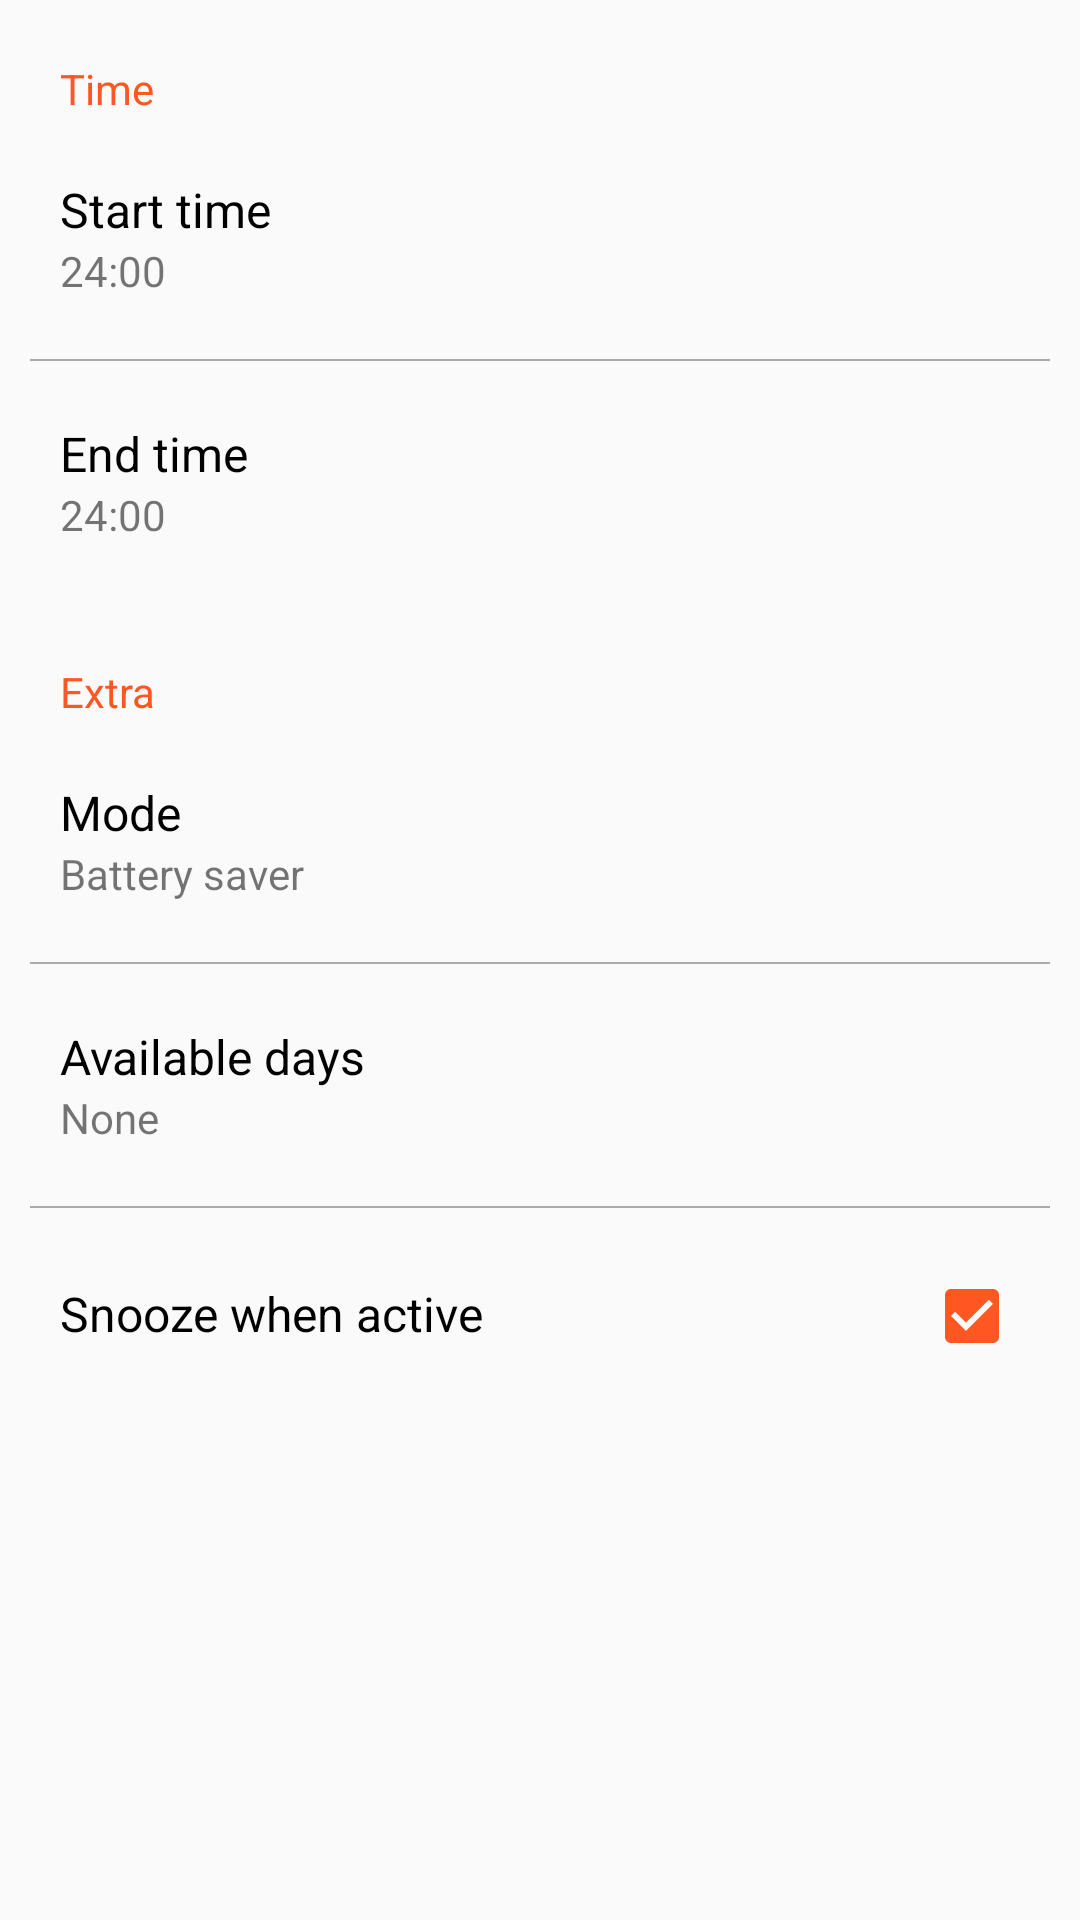

The Android layout XML behind this screen, and the referenced resources:
<!-- AndroidManifest.xml: application theme AppTheme -->
<!-- res/layout/setting_main.xml -->
<?xml version="1.0" encoding="utf-8"?>
<ScrollView xmlns:android="http://schemas.android.com/apk/res/android"
            android:layout_width="match_parent"
            android:layout_height="match_parent">

    <FrameLayout
        android:layout_width="match_parent"
        android:layout_height="wrap_content">

        <LinearLayout
            android:orientation="vertical"
            android:layout_width="match_parent"
            android:layout_height="wrap_content">

            <include layout="@layout/setting_time"/>

            <include layout="@layout/setting_extra"/>
        </LinearLayout>

        <View
            android:id="@+id/disable_overlay"
            android:layout_width="match_parent"
            android:layout_height="match_parent"
            android:background="@color/disable_overlay_color"
            android:clickable="true"
            android:visibility="gone"/>

    </FrameLayout>
</ScrollView>
<!-- res/layout/setting_time.xml (included above) -->
<?xml version="1.0" encoding="utf-8"?>
<LinearLayout xmlns:android="http://schemas.android.com/apk/res/android"
              android:layout_width="match_parent"
              android:layout_height="wrap_content"
              android:orientation="vertical">

    <TextView
        android:layout_width="match_parent"
        android:layout_height="wrap_content"
        android:paddingLeft="@dimen/setting_keyline1"
        android:paddingRight="@dimen/setting_keyline1"
        android:paddingTop="@dimen/setting_item_margin_vertical"
        android:text="@string/setting_time"
        android:textColor="@color/setting_group_title_text_color"/>

    <LinearLayout
        android:id="@+id/start_time"
        android:background="@drawable/setting_item_bg"
        android:paddingBottom="@dimen/setting_item_margin_vertical"
        android:paddingLeft="@dimen/setting_keyline1"
        android:paddingRight="@dimen/setting_keyline1"
        android:paddingTop="@dimen/setting_item_margin_vertical"
        android:layout_width="match_parent"
        android:layout_height="wrap_content"
        android:orientation="vertical">

        <TextView
            android:layout_width="match_parent"
            android:layout_height="wrap_content"
            android:text="@string/setting_start_time"
            android:textColor="@color/setting_item_title_text"
            android:textSize="@dimen/setting_item_title_text_size"/>

        <TextView
            android:id="@+id/start_time_text"
            android:layout_width="match_parent"
            android:layout_height="wrap_content"
            android:text="@string/default_start_time"/>

    </LinearLayout>

    <include layout="@layout/setting_separate"/>

    <LinearLayout
        android:id="@+id/end_time"
        android:background="@drawable/setting_item_bg"
        android:paddingBottom="@dimen/setting_item_margin_vertical"
        android:paddingLeft="@dimen/setting_keyline1"
        android:paddingRight="@dimen/setting_keyline1"
        android:paddingTop="@dimen/setting_item_margin_vertical"
        android:layout_width="match_parent"
        android:layout_height="wrap_content"
        android:orientation="vertical">

        <TextView
            android:layout_width="match_parent"
            android:layout_height="wrap_content"
            android:text="@string/setting_end_time"
            android:textColor="@color/setting_item_title_text"
            android:textSize="@dimen/setting_item_title_text_size"/>

        <TextView
            android:id="@+id/end_time_text"
            android:layout_width="match_parent"
            android:layout_height="wrap_content"
            android:text="@string/default_start_time"/>

    </LinearLayout>

</LinearLayout>
<!-- res/layout/setting_extra.xml (included above) -->
<?xml version="1.0" encoding="utf-8"?>
<LinearLayout xmlns:android="http://schemas.android.com/apk/res/android"
              android:layout_width="match_parent"
              android:layout_height="wrap_content"
              android:orientation="vertical">

    <TextView
        android:layout_width="match_parent"
        android:layout_height="wrap_content"
        android:paddingLeft="@dimen/setting_keyline1"
        android:paddingRight="@dimen/setting_keyline1"
        android:paddingTop="@dimen/setting_item_margin_vertical"
        android:text="@string/setting_extra"
        android:textColor="@color/setting_group_title_text_color"/>

    <LinearLayout
        android:id="@+id/mode_switch"
        android:background="@drawable/setting_item_bg"
        android:paddingBottom="@dimen/setting_item_margin_vertical"
        android:paddingLeft="@dimen/setting_keyline1"
        android:paddingRight="@dimen/setting_keyline1"
        android:paddingTop="@dimen/setting_item_margin_vertical"
        android:layout_width="match_parent"
        android:layout_height="wrap_content"
        android:orientation="vertical">

        <TextView
            android:layout_width="match_parent"
            android:layout_height="wrap_content"
            android:text="@string/setting_mode"
            android:textColor="@color/setting_item_title_text"
            android:textSize="@dimen/setting_item_title_text_size"/>

        <TextView
            android:id="@+id/working_mode_text"
            android:layout_width="match_parent"
            android:layout_height="wrap_content"
            android:text="@string/mode_battery_saver"/>

    </LinearLayout>

    <include layout="@layout/setting_separate"/>

    <LinearLayout
        android:id="@+id/available_days"
        android:background="@drawable/setting_item_bg"
        android:paddingBottom="@dimen/setting_item_margin_vertical"
        android:paddingLeft="@dimen/setting_keyline1"
        android:paddingRight="@dimen/setting_keyline1"
        android:paddingTop="@dimen/setting_item_margin_vertical"
        android:layout_width="match_parent"
        android:layout_height="wrap_content"
        android:orientation="vertical">

        <TextView
            android:layout_width="match_parent"
            android:layout_height="wrap_content"
            android:text="@string/setting_available_days"
            android:textColor="@color/setting_item_title_text"
            android:textSize="@dimen/setting_item_title_text_size"/>

        <TextView
            android:id="@+id/available_days_text"
            android:layout_width="match_parent"
            android:layout_height="wrap_content"
            android:text="@string/day_none"/>

    </LinearLayout>

    <include layout="@layout/setting_separate"/>

    <LinearLayout
        android:id="@+id/snooze_if_active"
        android:background="@drawable/setting_item_bg"
        android:paddingBottom="@dimen/setting_item_margin_vertical"
        android:paddingLeft="@dimen/setting_keyline1"
        android:paddingRight="@dimen/setting_keyline1"
        android:paddingTop="@dimen/setting_item_margin_vertical"
        android:layout_width="match_parent"
        android:layout_height="wrap_content"
        android:orientation="horizontal">

        <TextView
            android:layout_width="wrap_content"
            android:layout_height="wrap_content"
            android:text="@string/setting_snooze"
            android:textColor="@color/setting_item_title_text"
            android:textSize="@dimen/setting_item_title_text_size"/>

        <Space
            android:layout_weight="1"
            android:layout_width="0dp"
            android:layout_height="match_parent"/>

        <CheckBox
            android:id="@+id/snooze_if_active_checkbox"
            android:theme="@style/AppTheme.CheckBox"
            android:checked="true"
            android:layout_width="wrap_content"
            android:layout_height="wrap_content"/>

    </LinearLayout>

</LinearLayout>
<!-- res/layout/setting_separate.xml (included above) -->
<?xml version="1.0" encoding="utf-8"?>
<View
    xmlns:android="http://schemas.android.com/apk/res/android"
    android:layout_width="match_parent"
    android:layout_height="0.5dp"
    android:layout_marginLeft="@dimen/setting_item_separator_margin_horizon"
    android:layout_marginRight="@dimen/setting_item_separator_margin_horizon"
    android:background="@android:color/darker_gray"/>
<!-- resources referenced by this layout -->
<resources>
  <color name="disable_overlay_color">#90EEEEEE</color>
  <color name="setting_group_title_text_color">@color/primary</color>
  <color name="setting_item_title_text">#000</color>
  <dimen name="setting_item_margin_vertical">20dp</dimen>
  <dimen name="setting_item_separator_margin_horizon">10dp</dimen>
  <dimen name="setting_item_title_text_size">16sp</dimen>
  <dimen name="setting_keyline1">20dp</dimen>
  <string name="day_none">None</string>
  <string name="default_start_time">24:00</string>
  <string name="mode_battery_saver">Battery saver</string>
  <string name="setting_available_days">Available days</string>
  <string name="setting_end_time">End time</string>
  <string name="setting_extra">Extra</string>
  <string name="setting_mode">Mode</string>
  <string name="setting_snooze">Snooze when active</string>
  <string name="setting_start_time">Start time</string>
  <string name="setting_time">Time</string>
  <style name="AppTheme.CheckBox">
          <item name="colorAccent">@color/primary</item>
      </style>
  <style name="AppTheme" parent="Theme.AppCompat.Light.NoActionBar">
          <item name="colorPrimary">@color/primary</item>
          <item name="colorPrimaryDark">@color/primary_dark</item>
          <item name="colorAccent">@color/accent</item>
      </style>
  <color name="primary">#FF5722</color>
  <color name="primary_dark">#E64A19</color>
  <color name="accent">#4FC3F7</color>
</resources>
